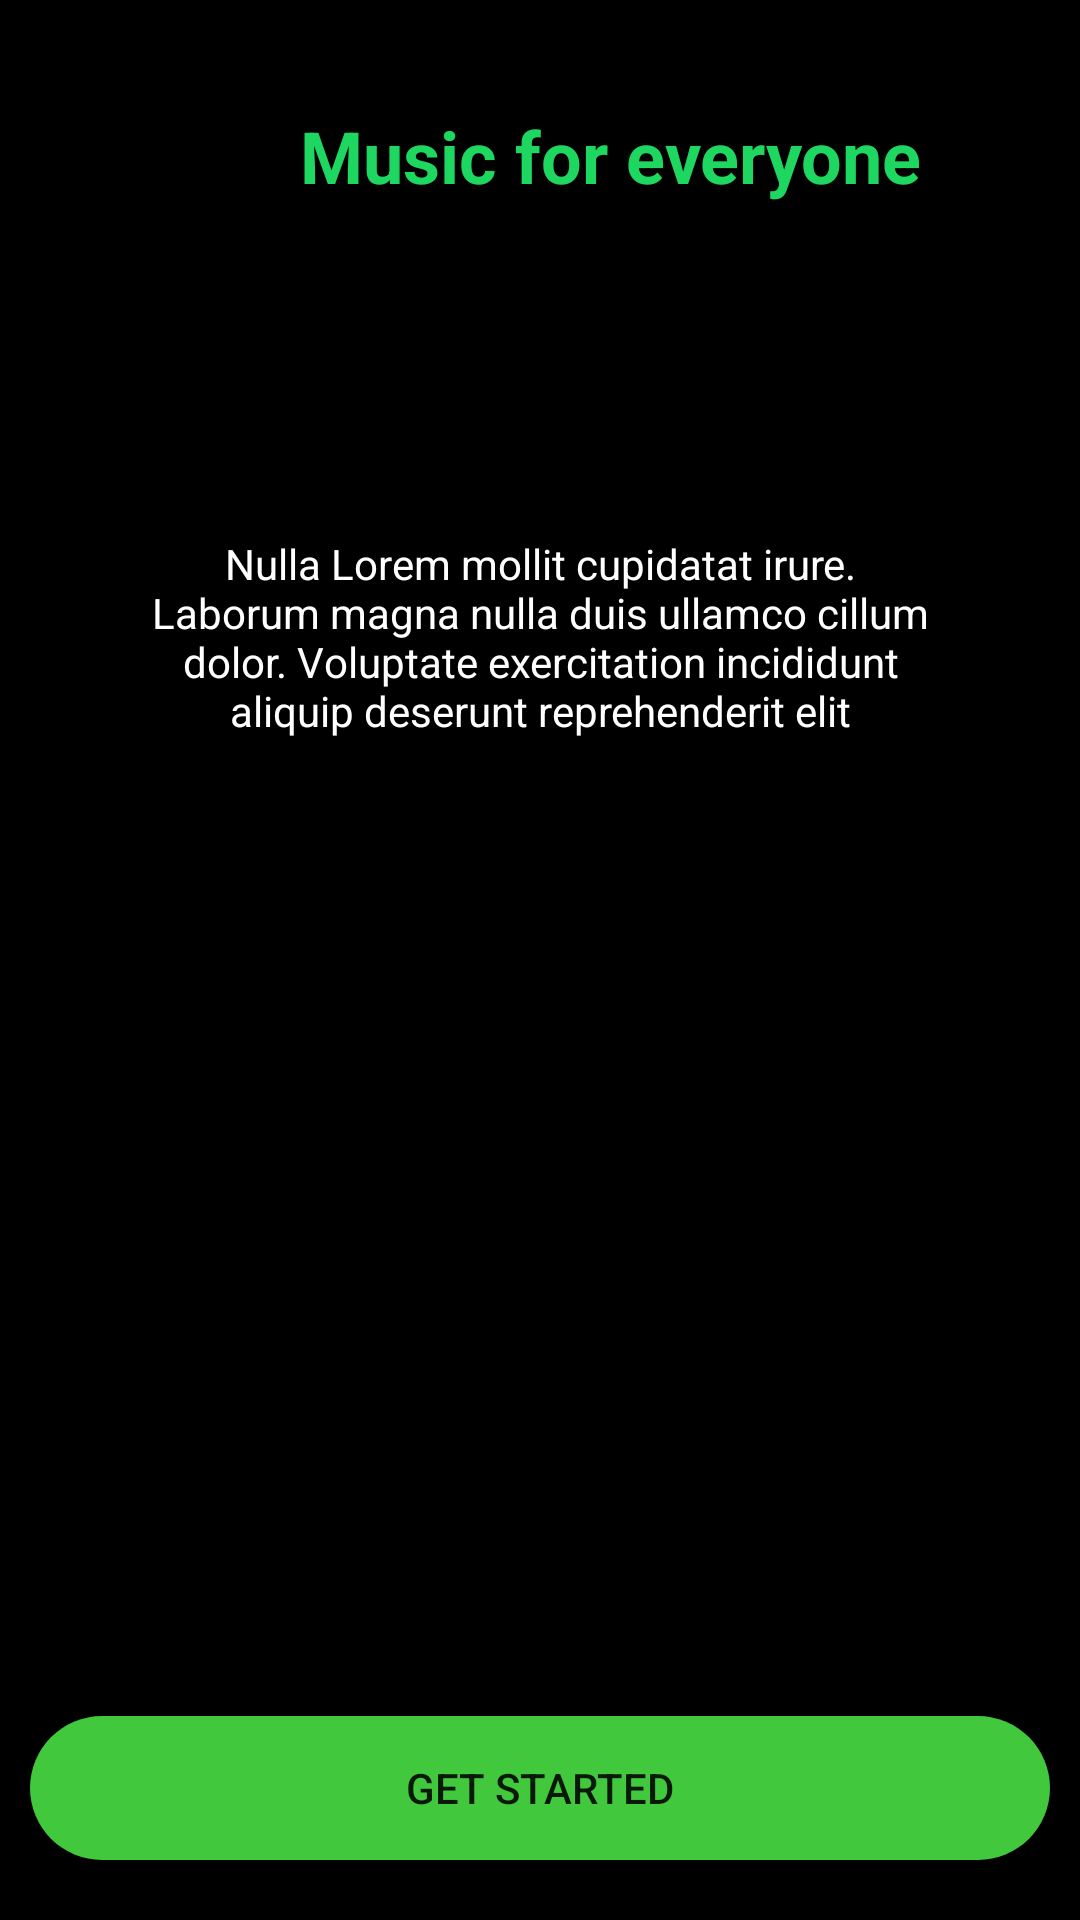

Write the Android layout XML for this screen, with the resource values it uses.
<!-- AndroidManifest.xml: application theme AppTheme -->
<!-- res/layout/get_started_fragment.xml -->
<?xml version="1.0" encoding="utf-8"?>
<androidx.constraintlayout.widget.ConstraintLayout xmlns:android="http://schemas.android.com/apk/res/android"
    xmlns:tools="http://schemas.android.com/tools"
    android:layout_width="match_parent"
    android:layout_height="match_parent"
    xmlns:app="http://schemas.android.com/apk/res-auto"
    android:background="@color/black">

    <ImageView
        android:id="@+id/logo"
        android:layout_width="@dimen/definite_dimen_390"
        android:layout_height="@dimen/definite_dimen_38"
        android:src="@drawable/spotify_logo"
        tools:layout_editor_absoluteX="10dp"
        tools:layout_editor_absoluteY="59dp"
        app:layout_constraintTop_toTopOf="parent"
        app:layout_constraintLeft_toLeftOf="parent"
        android:layout_marginTop="@dimen/definite_dimen_30"
        android:layout_marginLeft="@dimen/definite_dimen_12"/>

    <ImageView
        android:id="@+id/imageBackground"
        android:layout_width="match_parent"
        android:layout_height="wrap_content"
        android:layout_below="@id/logo"
        android:adjustViewBounds="true"
        android:src="@drawable/background_app"
        tools:layout_editor_absoluteX="-16dp"
        tools:layout_editor_absoluteY="119dp"
        app:layout_constraintTop_toBottomOf="@+id/logo"/>

    <TextView
        android:id="@+id/sloganText"
        android:layout_width="wrap_content"
        android:layout_height="wrap_content"
        android:layout_alignBottom="@id/imageBackground"
        android:layout_centerHorizontal="true"
        android:layout_gravity="center"
        android:layout_marginStart="100dp"
        android:text="@string/app_name_get_started"
        android:textColor="#1ED760"
        android:textSize="@dimen/definite_dimen_24"
        android:textStyle="bold"
        app:layout_constraintLeft_toLeftOf="parent"
        app:layout_constraintStart_toStartOf="parent"
        app:layout_constraintBottom_toBottomOf="@+id/imageBackground" />

    <TextView
        android:id="@+id/description"
        android:layout_width="wrap_content"
        android:layout_height="wrap_content"
        android:layout_below="@id/sloganText"
        android:text="@string/description_app"
        android:textAlignment="center"
        android:textColor="#ffffff"
        android:textSize="@dimen/definite_dimen_14"
        app:layout_constraintBottom_toBottomOf="parent"
        app:layout_constraintTop_toBottomOf="@+id/imageBackground"
        app:layout_constraintLeft_toLeftOf="parent"
        app:layout_constraintRight_toRightOf="parent"
        android:paddingRight="@dimen/definite_dimen_50"
        android:paddingLeft="@dimen/definite_dimen_50"
        app:layout_constraintVertical_bias="0.219"
        tools:layout_editor_absoluteX="0dp"
        android:maxLines="4"/>

    <androidx.appcompat.widget.AppCompatButton
        android:id="@+id/btnGetStarted"
        android:layout_width="@dimen/definite_dimen_340"
        android:layout_height="wrap_content"
        android:layout_below="@+id/description"
        android:layout_centerHorizontal="true"
        android:layout_gravity="center"
        android:background="@drawable/button"
        android:text="Get Started"
        app:layout_constraintEnd_toEndOf="parent"
        app:layout_constraintStart_toStartOf="parent"
        tools:layout_editor_absoluteY="667dp"
        app:layout_constraintLeft_toLeftOf="parent"
        app:layout_constraintRight_toRightOf="parent"
        app:layout_constraintBottom_toBottomOf="parent"
        android:layout_marginBottom="@dimen/definite_dimen_20"
        android:layout_marginRight="@dimen/definite_dimen_20"
        android:layout_marginLeft="@dimen/definite_dimen_20"/>
</androidx.constraintlayout.widget.ConstraintLayout>
<!-- resources referenced by this layout -->
<resources>
  <color name="black">#000000</color>
  <dimen name="definite_dimen_12">12dp</dimen>
  <dimen name="definite_dimen_14">14dp</dimen>
  <dimen name="definite_dimen_20">20dp</dimen>
  <dimen name="definite_dimen_24">24dp</dimen>
  <dimen name="definite_dimen_30">30dp</dimen>
  <dimen name="definite_dimen_340">340dp</dimen>
  <dimen name="definite_dimen_38">38dp</dimen>
  <dimen name="definite_dimen_390">390dp</dimen>
  <dimen name="definite_dimen_50">50dp</dimen>
  <!-- drawable button (drawable) -->
  <?xml version="1.0" encoding="utf-8"?>
  <shape xmlns:android="http://schemas.android.com/apk/res/android">
      <corners android:radius="80dp" />
      <solid android:color="#42C83C" />
  </shape>
  <string name="app_name_get_started">Music for everyone</string>
  <string name="description_app">Nulla Lorem mollit cupidatat irure. Laborum magna nulla duis ullamco cillum dolor. Voluptate exercitation incididunt aliquip deserunt reprehenderit elit laborum. </string>
  <style name="AppTheme" parent="Theme.MaterialComponents.Light">
          
          <item name="colorPrimary">@color/colorPrimary</item>
          <item name="colorPrimaryDark">@color/colorPrimaryDark</item>
          <item name="colorAccent">@color/colorAccent</item>
      </style>
  <color name="colorPrimary">#FFFFFF</color>
  <color name="colorPrimaryDark">#000000</color>
  <color name="colorAccent">#FFFFFF</color>
</resources>
